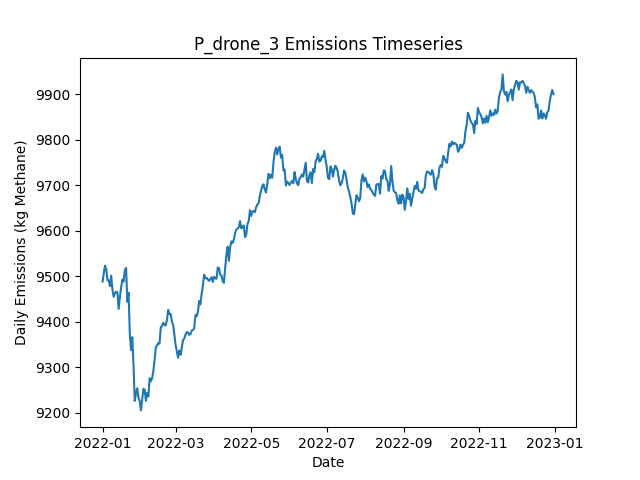

The table this chart was drawn from, first rows:
Date, Daily Emissions (Kg Methane), Daily Mitigable Emissions (Kg Methane), Daily Non-Mitigable Emissions (Kg Methan…, Daily Cost ($), Active Leaks, New Leaks, Leaks Repaired, Leaks Naturally Repaired, Leaks Tagged, Daily Repair Cost ($), Daily Natural Repair Cost ($), drone Deployment Cost ($), drone Sites flagged for Follow-Up, drone Leaks tagged for repair, drone Sites Visited, drone Travel Time (Minutes), drone Survey Time (Minutes), OGI_FU Deployment Cost ($), OGI_FU Sites flagged for Follow-Up, OGI_FU Leaks tagged for repair, OGI_FU Sites Visited, OGI_FU Travel Time (Minutes), OGI_FU Survey Time (Minutes)
2022-01-01, 9489, 6797, 2692, 500, 3607, 3622, 0, 11, 0.00000, 0.00000, 2200, 500, 0, , 9, 300, 180, 0.00000, , 0, 0, 0, 0
2022-01-02, 9506, 6805, 2701, 500, 3613, 12, 0, 4, 0.00000, 0.00000, 800, 500, 0, , 9, 300, 180, 0.00000, , 0, 0, 0, 0
2022-01-03, 9524, 6814, 2710, 500, 3618, 10, 0, 3, 0.00000, 0.00000, 600, 500, 0, , 9, 300, 180, 0.00000, , 0, 0, 0, 0
2022-01-04, 9516, 6801, 2715, 500, 3617, 10, 0, 10, 0.00000, 0.00000, 2000, 500, 0, , 9, 300, 180, 0.00000, , 0, 0, 0, 0
2022-01-05, 9492, 6775, 2717, 500, 3614, 8, 0, 8, 0.00000, 0.00000, 1600, 500, 0, , 9, 300, 180, 0.00000, , 0, 0, 0, 0
2022-01-06, 9492, 6775, 2717, 1000, 3614, 6, 0, 3, 21, 0.00000, 600, 500, 1, , 9, 300, 180, 500, , 21, 1, 30, 120
2022-01-07, 9479, 6770, 2708, 500, 3609, 5, 0, 8, 0.00000, 0.00000, 1600, 500, 0, , 9, 300, 180, 0.00000, , 0, 0, 0, 0
2022-01-08, 9502, 6796, 2706, 1000, 3611, 14, 0, 8, 25, 0.00000, 1600, 500, 1, , 9, 300, 180, 500, , 25, 1, 30, 120
2022-01-09, 9471, 6779, 2692, 1000, 3609, 9, 0, 6, 19, 0.00000, 1200, 500, 1, , 9, 300, 180, 500, , 19, 1, 30, 120
2022-01-10, 9456, 6773, 2682, 500, 3603, 6, 0, 7, 0.00000, 0.00000, 1400, 500, 0, , 9, 300, 180, 0.00000, , 0, 0, 0, 0
2022-01-11, 9463, 6778, 2685, 1000, 3604, 9, 0, 6, 17, 0.00000, 1200, 500, 1, , 9, 300, 180, 500, , 17, 1, 30, 120
2022-01-12, 9467, 6780, 2687, 1000, 3608, 14, 0, 9, 24, 0.00000, 1800, 500, 1, , 1, 30, 20, 500, , 24, 1, 30, 120
2022-01-13, 9465, 6778, 2686, 0.00000, 3613, 12, 0, 6, 0.00000, 0.00000, 1200, 0.00000, 0, , 0, 0, 0, 0.00000, , 0, 0, 0, 0
2022-01-14, 9429, 6754, 2675, 0.00000, 3604, 8, 0, 12, 0.00000, 0.00000, 2400, 0.00000, 0, , 0, 0, 0, 0.00000, , 0, 0, 0, 0
2022-01-15, 9455, 6763, 2691, 0.00000, 3614, 16, 0, 6, 0.00000, 0.00000, 1200, 0.00000, 0, , 0, 0, 0, 0.00000, , 0, 0, 0, 0
2022-01-16, 9476, 6782, 2694, 0.00000, 3621, 14, 0, 7, 0.00000, 0.00000, 1400, 0.00000, 0, , 0, 0, 0, 0.00000, , 0, 0, 0, 0
2022-01-17, 9493, 6773, 2720, 0.00000, 3621, 12, 0, 9, 0.00000, 0.00000, 1800, 0.00000, 0, , 0, 0, 0, 0.00000, , 0, 0, 0, 0
2022-01-18, 9489, 6783, 2705, 0.00000, 3620, 9, 0, 5, 0.00000, 0.00000, 1000, 0.00000, 0, , 0, 0, 0, 0.00000, , 0, 0, 0, 0
2022-01-19, 9514, 6807, 2707, 0.00000, 3628, 13, 0, 4, 0.00000, 0.00000, 800, 0.00000, 0, , 0, 0, 0, 0.00000, , 0, 0, 0, 0
2022-01-20, 9519, 6815, 2704, 0.00000, 3631, 13, 0, 8, 0.00000, 0.00000, 1600, 0.00000, 0, , 0, 0, 0, 0.00000, , 0, 0, 0, 0
2022-01-21, 9445, 6750, 2695, 3400, 3612, 10, 17, 7, 0.00000, 3400, 1400, 0.00000, 0, , 0, 0, 0, 0.00000, , 0, 0, 0, 0
2022-01-22, 9464, 6758, 2706, 0.00000, 3619, 12, 0, 5, 0.00000, 0.00000, 1000, 0.00000, 0, , 0, 0, 0, 0.00000, , 0, 0, 0, 0
2022-01-23, 9375, 6672, 2703, 4800, 3590, 8, 24, 7, 0.00000, 4800, 1400, 0.00000, 0, , 0, 0, 0, 0.00000, , 0, 0, 0, 0
2022-01-24, 9338, 6626, 2712, 2800, 3578, 11, 14, 6, 0.00000, 2800, 1200, 0.00000, 0, , 0, 0, 0, 0.00000, , 0, 0, 0, 0
2022-01-25, 9367, 6650, 2716, 0.00000, 3582, 15, 0, 7, 0.00000, 0.00000, 1400, 0.00000, 0, , 0, 0, 0, 0.00000, , 0, 0, 0, 0
2022-01-26, 9306, 6598, 2708, 2600, 3565, 6, 13, 8, 0.00000, 2600, 1600, 0.00000, 0, , 0, 0, 0, 0.00000, , 0, 0, 0, 0
2022-01-27, 9227, 6520, 2707, 4200, 3542, 9, 21, 7, 0.00000, 4200, 1400, 0.00000, 0, , 0, 0, 0, 0.00000, , 0, 0, 0, 0
2022-01-28, 9243, 6524, 2719, 0.00000, 3549, 12, 0, 4, 0.00000, 0.00000, 800, 0.00000, 0, , 0, 0, 0, 0.00000, , 0, 0, 0, 0
2022-01-29, 9254, 6532, 2722, 0.00000, 3554, 14, 0, 9, 0.00000, 0.00000, 1800, 0.00000, 0, , 0, 0, 0, 0.00000, , 0, 0, 0, 0
2022-01-30, 9234, 6527, 2707, 0.00000, 3547, 9, 0, 13, 0.00000, 0.00000, 2600, 0.00000, 0, , 0, 0, 0, 0.00000, , 0, 0, 0, 0
2022-01-31, 9226, 6521, 2705, 0.00000, 3543, 8, 0, 9, 0.00000, 0.00000, 1800, 0.00000, 0, , 0, 0, 0, 0.00000, , 0, 0, 0, 0
2022-02-01, 9206, 6511, 2695, 0.00000, 3539, 8, 0, 8, 0.00000, 0.00000, 1600, 0.00000, 0, , 0, 0, 0, 0.00000, , 0, 0, 0, 0
2022-02-02, 9231, 6529, 2701, 0.00000, 3541, 10, 0, 4, 0.00000, 0.00000, 800, 0.00000, 0, , 0, 0, 0, 0.00000, , 0, 0, 0, 0
2022-02-03, 9253, 6537, 2717, 0.00000, 3543, 9, 0, 6, 0.00000, 0.00000, 1200, 0.00000, 0, , 0, 0, 0, 0.00000, , 0, 0, 0, 0
2022-02-04, 9252, 6534, 2718, 0.00000, 3540, 10, 0, 10, 0.00000, 0.00000, 2000, 0.00000, 0, , 0, 0, 0, 0.00000, , 0, 0, 0, 0
2022-02-05, 9227, 6515, 2711, 0.00000, 3535, 8, 0, 9, 0.00000, 0.00000, 1800, 0.00000, 0, , 0, 0, 0, 0.00000, , 0, 0, 0, 0
2022-02-06, 9244, 6533, 2712, 0.00000, 3541, 10, 0, 4, 0.00000, 0.00000, 800, 0.00000, 0, , 0, 0, 0, 0.00000, , 0, 0, 0, 0
2022-02-07, 9236, 6537, 2699, 0.00000, 3540, 9, 0, 6, 0.00000, 0.00000, 1200, 0.00000, 0, , 0, 0, 0, 0.00000, , 0, 0, 0, 0
2022-02-08, 9276, 6575, 2701, 0.00000, 3552, 14, 0, 2, 0.00000, 0.00000, 400, 0.00000, 0, , 0, 0, 0, 0.00000, , 0, 0, 0, 0
2022-02-09, 9270, 6571, 2699, 0.00000, 3553, 12, 0, 7, 0.00000, 0.00000, 1400, 0.00000, 0, , 0, 0, 0, 0.00000, , 0, 0, 0, 0
2022-02-10, 9277, 6573, 2704, 0.00000, 3553, 7, 0, 5, 0.00000, 0.00000, 1000, 0.00000, 0, , 0, 0, 0, 0.00000, , 0, 0, 0, 0
2022-02-11, 9291, 6579, 2713, 0.00000, 3558, 13, 0, 7, 0.00000, 0.00000, 1400, 0.00000, 0, , 0, 0, 0, 0.00000, , 0, 0, 0, 0
2022-02-12, 9316, 6577, 2739, 0.00000, 3559, 10, 0, 7, 0.00000, 0.00000, 1400, 0.00000, 0, , 0, 0, 0, 0.00000, , 0, 0, 0, 0
2022-02-13, 9344, 6590, 2754, 0.00000, 3566, 15, 0, 5, 0.00000, 0.00000, 1000, 0.00000, 0, , 0, 0, 0, 0.00000, , 0, 0, 0, 0
2022-02-14, 9349, 6592, 2757, 0.00000, 3573, 12, 0, 5, 0.00000, 0.00000, 1000, 0.00000, 0, , 0, 0, 0, 0.00000, , 0, 0, 0, 0
2022-02-15, 9353, 6598, 2755, 0.00000, 3570, 9, 0, 9, 0.00000, 0.00000, 1800, 0.00000, 0, , 0, 0, 0, 0.00000, , 0, 0, 0, 0
2022-02-16, 9352, 6605, 2747, 0.00000, 3572, 12, 0, 7, 0.00000, 0.00000, 1400, 0.00000, 0, , 0, 0, 0, 0.00000, , 0, 0, 0, 0
2022-02-17, 9388, 6619, 2768, 0.00000, 3580, 14, 0, 4, 0.00000, 0.00000, 800, 0.00000, 0, , 0, 0, 0, 0.00000, , 0, 0, 0, 0
2022-02-18, 9391, 6635, 2756, 0.00000, 3581, 11, 0, 7, 0.00000, 0.00000, 1400, 0.00000, 0, , 0, 0, 0, 0.00000, , 0, 0, 0, 0
2022-02-19, 9398, 6648, 2750, 0.00000, 3588, 16, 0, 6, 0.00000, 0.00000, 1200, 0.00000, 0, , 0, 0, 0, 0.00000, , 0, 0, 0, 0
2022-02-20, 9393, 6651, 2743, 0.00000, 3583, 7, 0, 8, 0.00000, 0.00000, 1600, 0.00000, 0, , 0, 0, 0, 0.00000, , 0, 0, 0, 0
2022-02-21, 9392, 6638, 2754, 0.00000, 3580, 6, 0, 9, 0.00000, 0.00000, 1800, 0.00000, 0, , 0, 0, 0, 0.00000, , 0, 0, 0, 0
2022-02-22, 9405, 6634, 2770, 0.00000, 3580, 9, 0, 6, 0.00000, 0.00000, 1200, 0.00000, 0, , 0, 0, 0, 0.00000, , 0, 0, 0, 0
2022-02-23, 9426, 6641, 2786, 0.00000, 3583, 7, 0, 3, 0.00000, 0.00000, 600, 0.00000, 0, , 0, 0, 0, 0.00000, , 0, 0, 0, 0
2022-02-24, 9417, 6646, 2771, 0.00000, 3580, 11, 0, 12, 0.00000, 0.00000, 2400, 0.00000, 0, , 0, 0, 0, 0.00000, , 0, 0, 0, 0
2022-02-25, 9417, 6650, 2768, 0.00000, 3581, 9, 0, 3, 0.00000, 0.00000, 600, 0.00000, 0, , 0, 0, 0, 0.00000, , 0, 0, 0, 0
2022-02-26, 9401, 6644, 2757, 0.00000, 3569, 6, 0, 11, 0.00000, 0.00000, 2200, 0.00000, 0, , 0, 0, 0, 0.00000, , 0, 0, 0, 0
2022-02-27, 9394, 6638, 2756, 0.00000, 3567, 7, 0, 6, 0.00000, 0.00000, 1200, 0.00000, 0, , 0, 0, 0, 0.00000, , 0, 0, 0, 0
2022-02-28, 9372, 6637, 2735, 0.00000, 3562, 9, 0, 8, 0.00000, 0.00000, 1600, 0.00000, 0, , 0, 0, 0, 0.00000, , 0, 0, 0, 0
2022-03-01, 9349, 6618, 2731, 0.00000, 3557, 8, 0, 10, 0.00000, 0.00000, 2000, 0.00000, 0, , 0, 0, 0, 0.00000, , 0, 0, 0, 0
... 305 more rows
